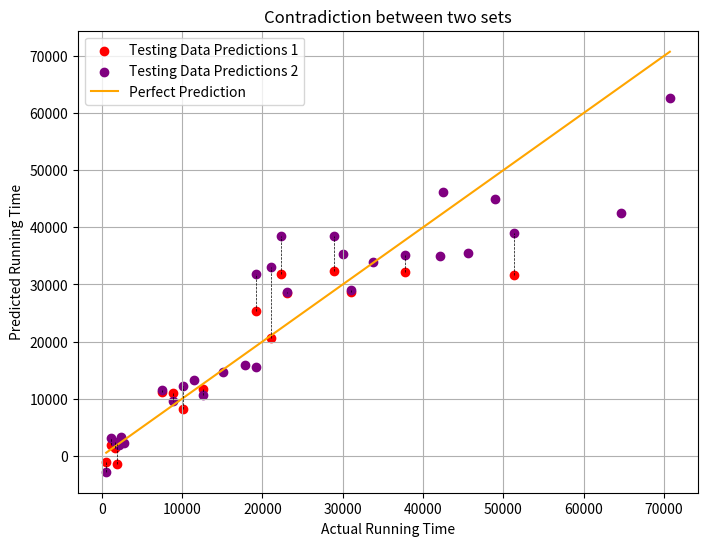

Generate this figure with matplotlib:
import matplotlib.pyplot as plt
import numpy as np

def plot_predictions(test_actuals1, test_predictions1, test_actuals2, test_predictions2, title, filename):
    plt.figure(figsize=(8, 6))
    
    # 绘制测试数据集的预测值和实际值
    plt.scatter(test_actuals1, test_predictions1, label='Testing Data Predictions 1', color='red')
    plt.scatter(test_actuals2, test_predictions2, label='Testing Data Predictions 2', color='purple')
    
    # 绘制完美预测的对角线
    all_actuals = np.concatenate([test_actuals1, test_actuals2])
    plt.plot([min(all_actuals), max(all_actuals)], 
             [min(all_actuals), max(all_actuals)], 
             color='orange', label='Perfect Prediction')
    
    # 在具有相同整数部分的实际时间的点之间绘制虚线
    unique_actuals = np.unique(np.floor(all_actuals))
    for actual in unique_actuals:
        test_pred1 = test_predictions1[np.floor(test_actuals1) == actual]
        test_pred2 = test_predictions2[np.floor(test_actuals2) == actual]
        
        if len(test_pred1) > 0 and len(test_pred2) > 0:
            plt.plot([actual, actual], [test_pred1[0], test_pred2[0]], 'k--', linewidth=0.5)
    
    plt.xlabel('Actual Running Time')
    plt.ylabel('Predicted Running Time')
    plt.title(title)
    plt.legend()
    plt.grid(True)
    plt.savefig(filename)
    plt.show()


train_predictions = np.array([8198.384,1322.0336,28458.865,31896.18,11046.095,25411.396,-1441.6696,32104.793,11135.174,11762.289,1909.724,28690.658,20568.455,-1018.9352,32334.95,31740.72])

train_actuals = np.array([10061.487,1653.8646,23053.283,22309.98,8836.583,19234.0,1839.1302,37774.016,7541.934,12565.417,1200.722,31033.168,21068.562,548.5238,28862.42,51294.598])

train_predictions2 = np.array([15522.029,1927.0739,34972.867,35240.86,2357.2417,42443.43,38405.312,15858.063,2015.3727,9546.127,13354.667,38954.184,33082.14,62576.656,33962.81,35366.266,3345.6382,3045.1597,28622.453,31825.793,45044.863,46257.355,10716.893,11544.131,2559.9526,12176.247,29045.855,14658.316,35592.477,38476.383,-2779.3872,2332.142])

train_actuals2 = np.array([19157.0,2103.9995,42152.0,37774.016,1653.8649,64717.766,22309.98,17874.0,1839.1305,8836.584,11458.001,51294.6,21068.562,70738.92,33760.0,30051.0,2423.9995,1200.7203,23053.283,19234.0,48919.793,42498.492,12565.418,7541.934,2233.0015,10061.487,31033.168,15092.0,45572.0,28862.42,548.525,2760.9995])

plot_predictions(train_actuals,train_predictions,train_actuals2,train_predictions2,"Contradiction between two sets","train_contraduct_time.png")